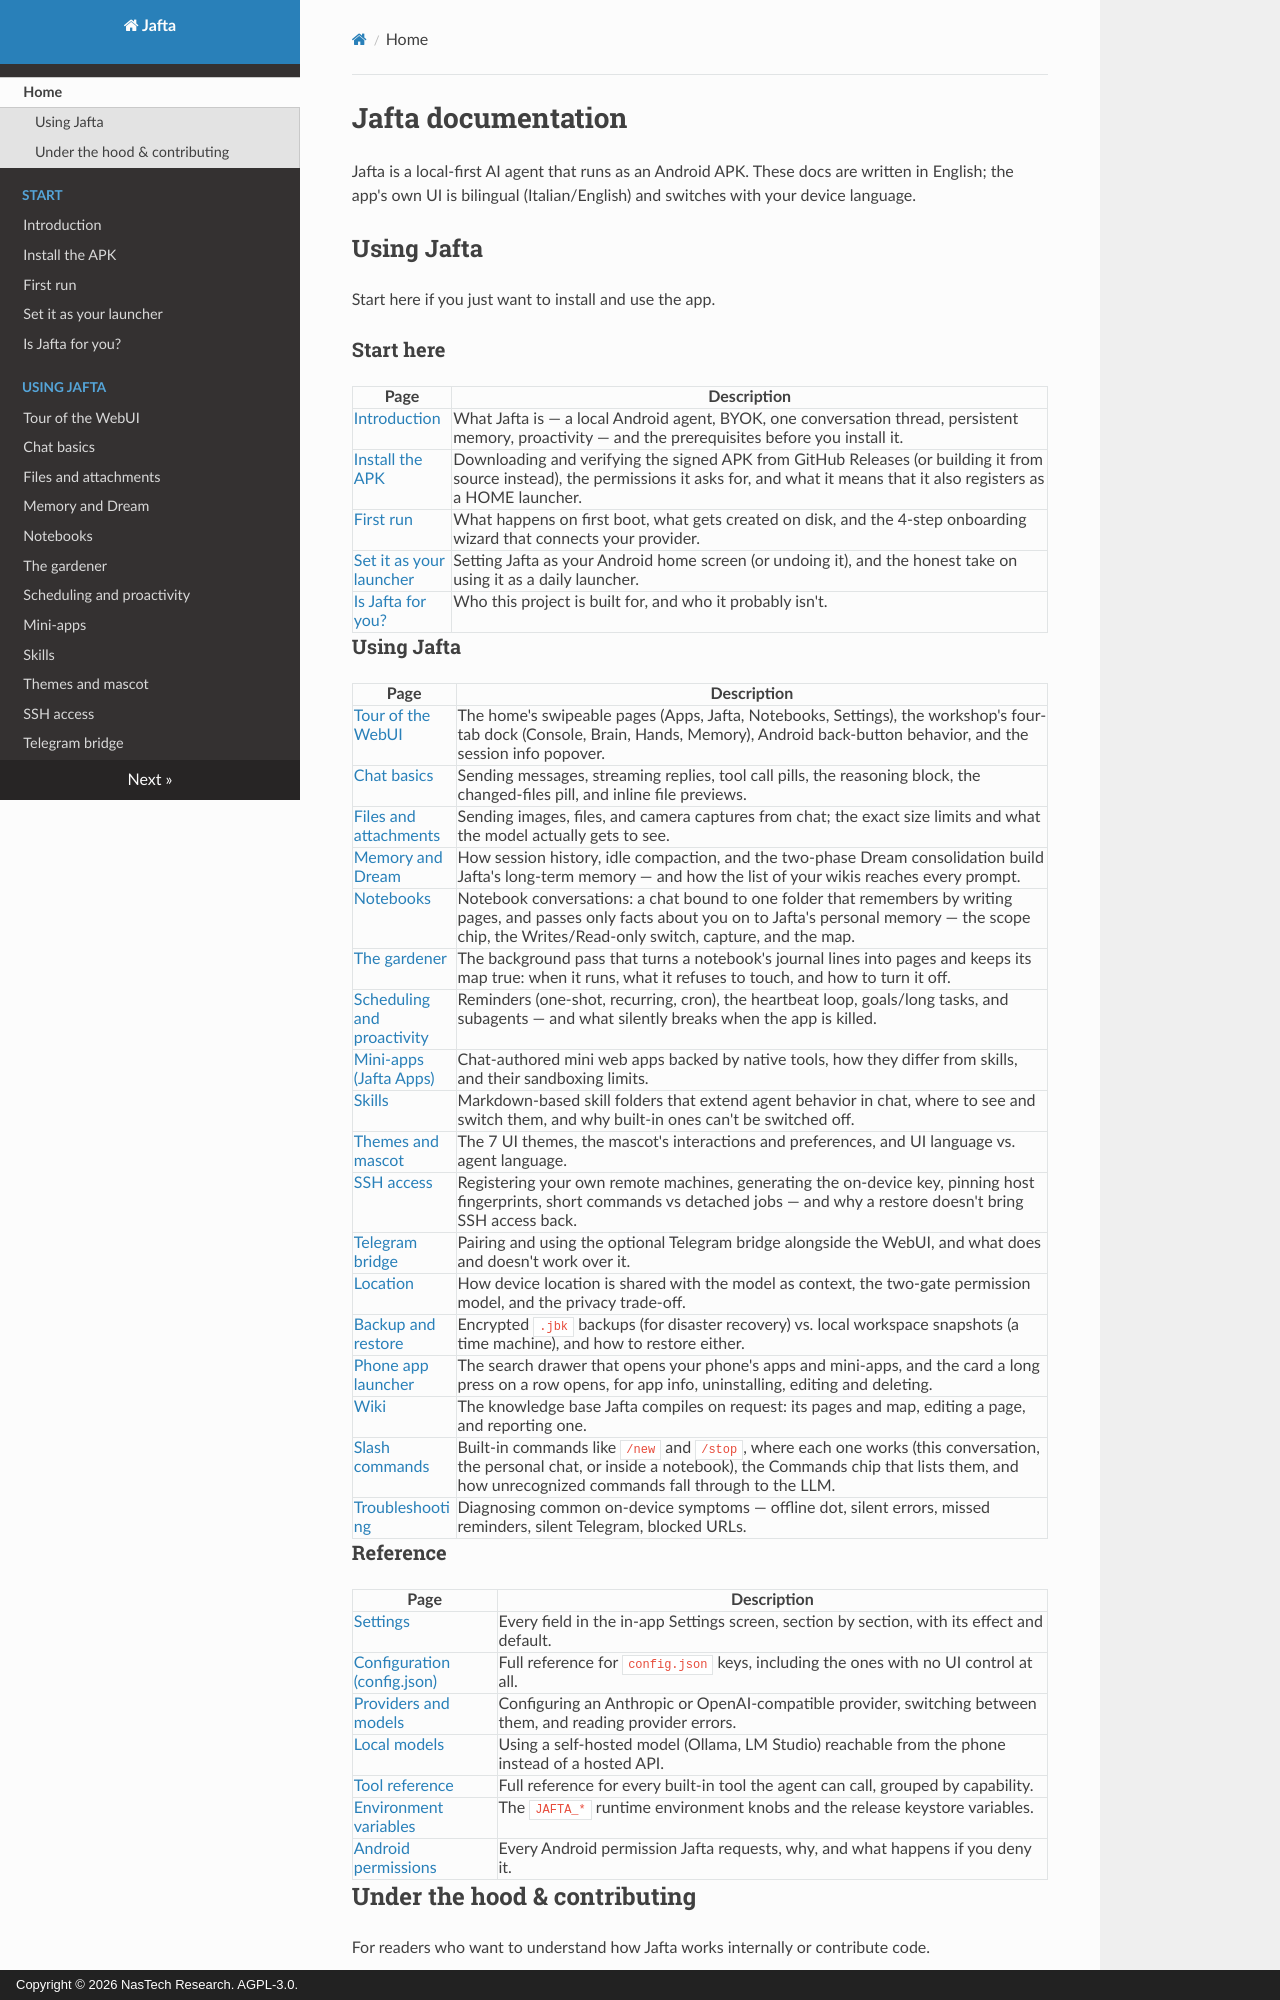

repository: nastechresearch/Jafta · page: index.html · generator: mkdocs · copyright: Copyright © 2026 NasTech Research. AGPL-3.0.

# Jafta documentation

Jafta is a local-first AI agent that runs as an Android APK. These docs are written in English; the app's own UI is bilingual (Italian/English) and switches with your device language.

## Using Jafta

Start here if you just want to install and use the app.

### Start here

| Page | Description |
|---|---|
| [Introduction](start/introduction.md) | What Jafta is — a local Android agent, BYOK, one conversation thread, persistent memory, proactivity — and the prerequisites before you install it. |
| [Install the APK](start/install.md) | Downloading and verifying the signed APK from GitHub Releases (or building it from source instead), the permissions it asks for, and what it means that it also registers as a HOME launcher. |
| [First run](start/first-run.md) | What happens on first boot, what gets created on disk, and the 4-step onboarding wizard that connects your provider. |
| [Set it as your launcher](start/launcher-setup.md) | Setting Jafta as your Android home screen (or undoing it), and the honest take on using it as a daily launcher. |
| [Is Jafta for you?](start/is-jafta-for-you.md) | Who this project is built for, and who it probably isn't. |

### Using Jafta

| Page | Description |
|---|---|
| [Tour of the WebUI](using/webui-tour.md) | The home's swipeable pages (Apps, Jafta, Notebooks, Settings), the workshop's four-tab dock (Console, Brain, Hands, Memory), Android back-button behavior, and the session info popover. |
| [Chat basics](using/chat.md) | Sending messages, streaming replies, tool call pills, the reasoning block, the changed-files pill, and inline file previews. |
| [Files and attachments](using/attachments.md) | Sending images, files, and camera captures from chat; the exact size limits and what the model actually gets to see. |
| [Memory and Dream](using/memory.md) | How session history, idle compaction, and the two-phase Dream consolidation build Jafta's long-term memory — and how the list of your wikis reaches every prompt. |
| [Notebooks](using/projects.md) | Notebook conversations: a chat bound to one folder that remembers by writing pages, and passes only facts about you on to Jafta's personal memory — the scope chip, the Writes/Read-only switch, capture, and the map. |
| [The gardener](using/gardener.md) | The background pass that turns a notebook's journal lines into pages and keeps its map true: when it runs, what it refuses to touch, and how to turn it off. |
| [Scheduling and proactivity](using/scheduling.md) | Reminders (one-shot, recurring, cron), the heartbeat loop, goals/long tasks, and subagents — and what silently breaks when the app is killed. |
| [Mini-apps (Jafta Apps)](using/mini-apps.md) | Chat-authored mini web apps backed by native tools, how they differ from skills, and their sandboxing limits. |
| [Skills](using/skills.md) | Markdown-based skill folders that extend agent behavior in chat, where to see and switch them, and why built-in ones can't be switched off. |
| [Themes and mascot](using/themes-mascot.md) | The 7 UI themes, the mascot's interactions and preferences, and UI language vs. agent language. |
| [SSH access](using/ssh.md) | Registering your own remote machines, generating the on-device key, pinning host fingerprints, short commands vs detached jobs — and why a restore doesn't bring SSH access back. |
| [Telegram bridge](using/telegram.md) | Pairing and using the optional Telegram bridge alongside the WebUI, and what does and doesn't work over it. |
| [Location](using/location.md) | How device location is shared with the model as context, the two-gate permission model, and the privacy trade-off. |
| [Backup and restore](using/backup.md) | Encrypted `.jbk` backups (for disaster recovery) vs. local workspace snapshots (a time machine), and how to restore either. |
| [Phone app launcher](using/app-launcher.md) | The search drawer that opens your phone's apps and mini-apps, and the card a long press on a row opens, for app info, uninstalling, editing and deleting. |
| [Wiki](using/wiki.md) | The knowledge base Jafta compiles on request: its pages and map, editing a page, and reporting one. |
| [Slash commands](using/slash-commands.md) | Built-in commands like `/new` and `/stop`, where each one works (this conversation, the personal chat, or inside a notebook), the Commands chip that lists them, and how unrecognized commands fall through to the LLM. |
| [Troubleshooting](using/troubleshooting.md) | Diagnosing common on-device symptoms — offline dot, silent errors, missed reminders, silent Telegram, blocked URLs. |

### Reference

| Page | Description |
|---|---|
| [Settings](reference/settings.md) | Every field in the in-app Settings screen, section by section, with its effect and default. |
| [Configuration (config.json)](reference/configuration.md) | Full reference for `config.json` keys, including the ones with no UI control at all. |
| [Providers and models](reference/providers.md) | Configuring an Anthropic or OpenAI-compatible provider, switching between them, and reading provider errors. |
| [Local models](reference/local-models.md) | Using a self-hosted model (Ollama, LM Studio) reachable from the phone instead of a hosted API. |
| [Tool reference](reference/tools.md) | Full reference for every built-in tool the agent can call, grouped by capability. |
| [Environment variables](reference/environment-variables.md) | The `JAFTA_*` runtime environment knobs and the release keystore variables. |
| [Android permissions](reference/android-permissions.md) | Every Android permission Jafta requests, why, and what happens if you deny it. |
